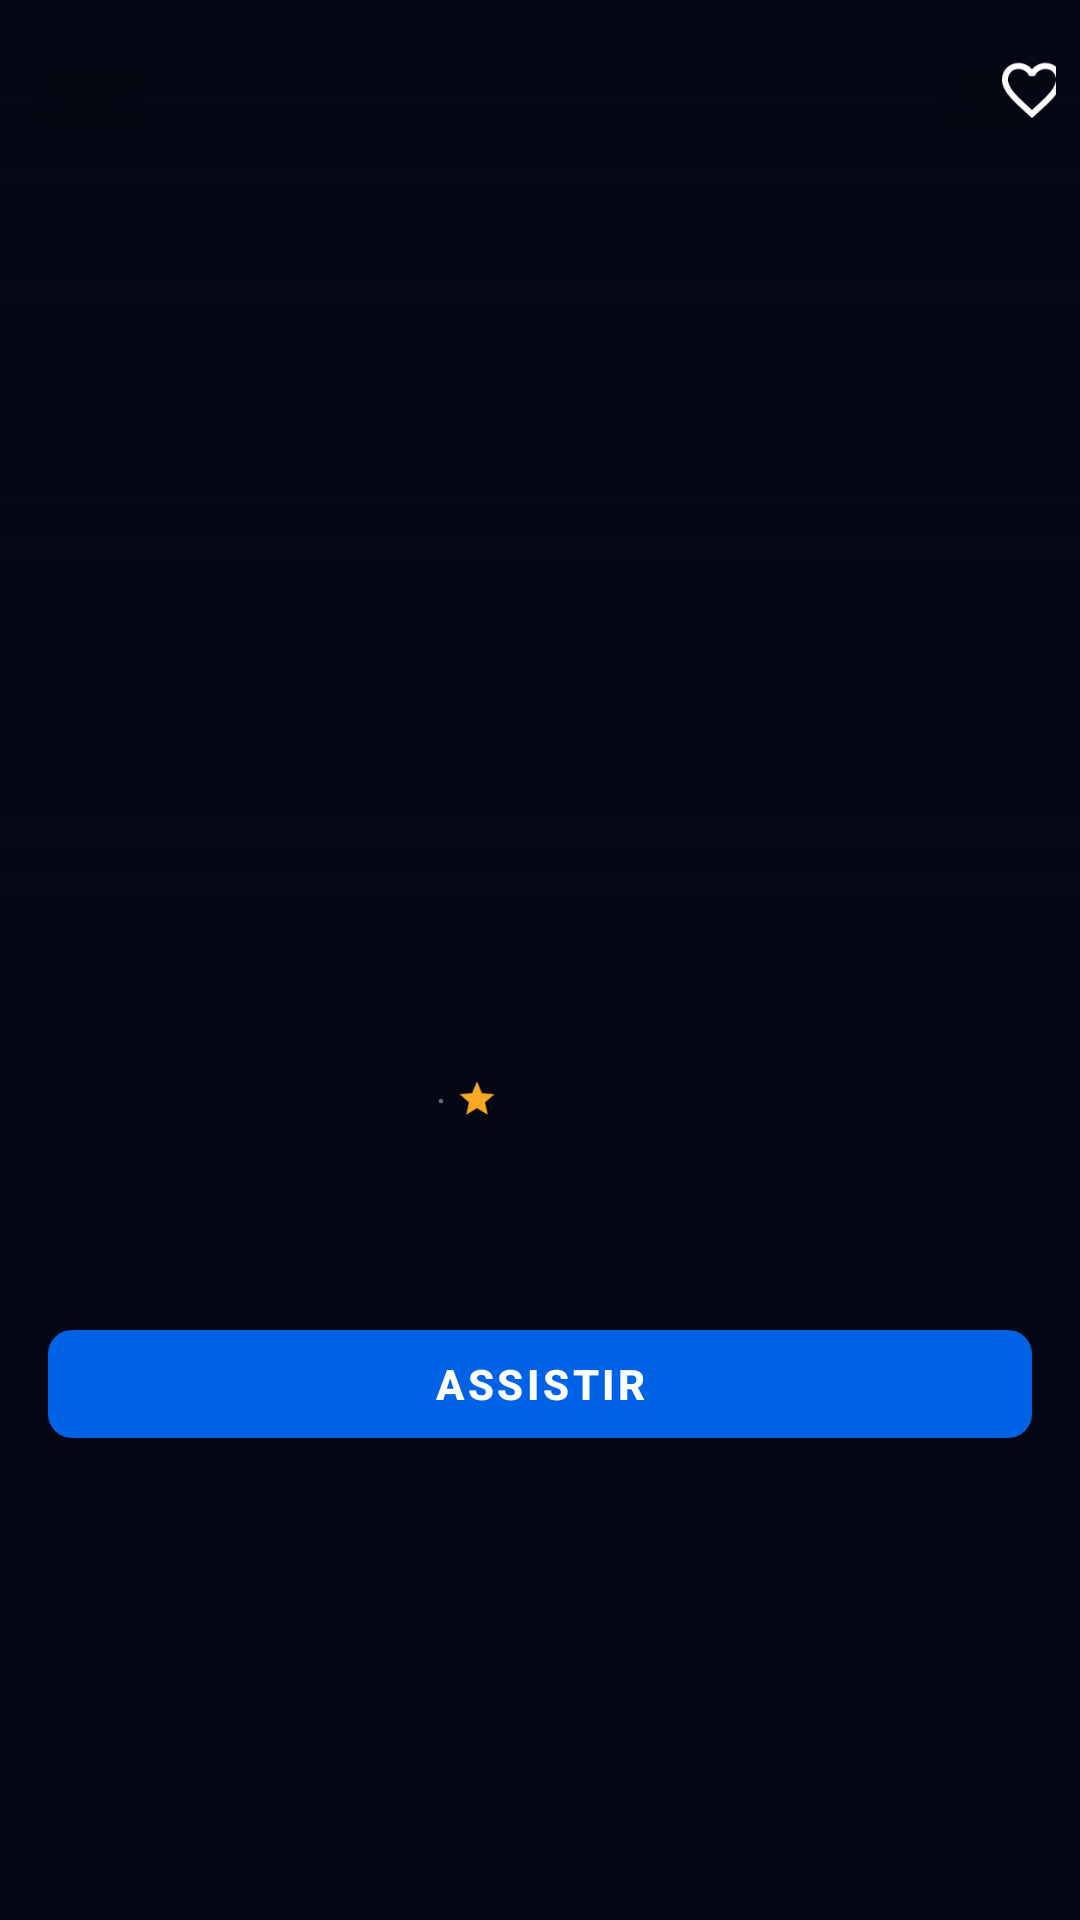

Android layout source for this screen:
<!-- AndroidManifest.xml: application theme Theme.VLTVPlus -->
<!-- res/layout/activity_series_detail.xml -->
<?xml version="1.0" encoding="utf-8"?>
<androidx.coordinatorlayout.widget.CoordinatorLayout
    xmlns:android="http://schemas.android.com/apk/res/android"
    xmlns:app="http://schemas.android.com/apk/res-auto"
    xmlns:tools="http://schemas.android.com/tools"
    android:layout_width="match_parent"
    android:layout_height="match_parent"
    android:background="@color/bg_primary">

    <com.google.android.material.appbar.AppBarLayout
        android:id="@+id/app_bar_layout"
        android:layout_width="match_parent"
        android:layout_height="300dp"
        android:background="@color/transparent"
        app:liftOnScroll="false">

        <com.google.android.material.appbar.CollapsingToolbarLayout
            android:layout_width="match_parent"
            android:layout_height="match_parent"
            app:layout_scrollFlags="scroll|exitUntilCollapsed|snap"
            app:contentScrim="@color/bg_primary">

            <ImageView
                android:id="@+id/iv_backdrop"
                android:layout_width="match_parent"
                android:layout_height="match_parent"
                android:scaleType="centerCrop"
                android:contentDescription="@null"
                app:layout_collapseMode="parallax" />

            <View
                android:id="@+id/gradient_overlay"
                android:layout_width="match_parent"
                android:layout_height="match_parent"
                android:background="@drawable/gradient_detail_backdrop" />

            <com.google.android.material.button.MaterialButton
                android:id="@+id/btn_back"
                style="@style/PlayerControlButton"
                android:layout_width="44dp"
                android:layout_height="44dp"
                android:layout_margin="8dp"
                app:icon="@drawable/ic_arrow_back"
                app:iconSize="24dp"
                app:layout_collapseMode="pin" />

            <com.google.android.material.button.MaterialButton
                android:id="@+id/btn_favorite"
                style="@style/PlayerControlButton"
                android:layout_width="44dp"
                android:layout_height="44dp"
                android:layout_margin="8dp"
                android:layout_gravity="end|top"
                app:icon="@drawable/ic_favorite_outline"
                app:iconSize="24dp"
                app:layout_collapseMode="pin" />

        </com.google.android.material.appbar.CollapsingToolbarLayout>
    </com.google.android.material.appbar.AppBarLayout>

    <androidx.core.widget.NestedScrollView
        android:layout_width="match_parent"
        android:layout_height="match_parent"
        app:layout_behavior="@string/appbar_scrolling_view_behavior">

        <LinearLayout
            android:layout_width="match_parent"
            android:layout_height="wrap_content"
            android:orientation="vertical"
            android:paddingBottom="32dp">

            
            <LinearLayout
                android:layout_width="match_parent"
                android:layout_height="wrap_content"
                android:orientation="horizontal"
                android:padding="16dp"
                android:layout_marginTop="-60dp">

                <ImageView
                    android:id="@+id/iv_poster"
                    android:layout_width="110dp"
                    android:layout_height="165dp"
                    android:scaleType="centerCrop"
                    android:elevation="8dp"
                    android:contentDescription="@null" />

                <LinearLayout
                    android:layout_width="0dp"
                    android:layout_height="wrap_content"
                    android:layout_weight="1"
                    android:orientation="vertical"
                    android:paddingStart="16dp"
                    android:paddingTop="64dp">

                    <TextView
                        android:id="@+id/tv_title"
                        android:layout_width="match_parent"
                        android:layout_height="wrap_content"
                        android:textColor="@color/text_primary"
                        android:textSize="22sp"
                        android:textStyle="bold"
                        android:maxLines="3"
                        tools:text="Nome da Série" />

                    <LinearLayout
                        android:layout_width="match_parent"
                        android:layout_height="wrap_content"
                        android:orientation="horizontal"
                        android:gravity="center_vertical"
                        android:layout_marginTop="8dp">

                        <TextView
                            android:id="@+id/tv_year"
                            android:layout_width="wrap_content"
                            android:layout_height="wrap_content"
                            android:textColor="@color/text_secondary"
                            android:textSize="13sp"
                            tools:text="2022" />

                        <TextView android:layout_width="wrap_content" android:layout_height="wrap_content"
                            android:text=" · " android:textColor="@color/text_tertiary" android:textSize="13sp" />

                        <ImageView android:layout_width="14dp" android:layout_height="14dp"
                            android:src="@drawable/ic_star" android:tint="@color/rating_gold" />

                        <TextView
                            android:id="@+id/tv_rating"
                            android:layout_width="wrap_content"
                            android:layout_height="wrap_content"
                            android:textColor="@color/rating_gold"
                            android:textSize="13sp"
                            android:paddingStart="4dp"
                            tools:text="9.2" />
                    </LinearLayout>

                    <TextView
                        android:id="@+id/tv_genre"
                        android:layout_width="match_parent"
                        android:layout_height="wrap_content"
                        android:textColor="@color/vltv_blue_light"
                        android:textSize="12sp"
                        android:layout_marginTop="4dp"
                        tools:text="Drama · Suspense" />

                    <TextView
                        android:id="@+id/tv_season_count"
                        android:layout_width="match_parent"
                        android:layout_height="wrap_content"
                        android:textColor="@color/text_secondary"
                        android:textSize="12sp"
                        android:layout_marginTop="4dp"
                        tools:text="5 Temporadas" />

                </LinearLayout>
            </LinearLayout>

            
            <LinearLayout
                android:layout_width="match_parent"
                android:layout_height="wrap_content"
                android:orientation="horizontal"
                android:paddingStart="16dp"
                android:paddingEnd="16dp"
                android:paddingBottom="8dp">

                <com.google.android.material.button.MaterialButton
                    android:id="@+id/btn_play"
                    style="@style/VLTVButton.Icon"
                    android:layout_width="0dp"
                    android:layout_height="48dp"
                    android:layout_weight="1"
                    android:text="@string/watch"
                    android:textStyle="bold"
                    app:icon="@drawable/ic_play" />

                <com.google.android.material.button.MaterialButton
                    android:id="@+id/btn_continue"
                    style="@style/VLTVButton"
                    android:layout_width="wrap_content"
                    android:layout_height="48dp"
                    android:layout_marginStart="12dp"
                    android:text="@string/continue_label"
                    android:visibility="gone" />

                <com.google.android.material.button.MaterialButton
                    android:id="@+id/btn_trailer"
                    style="@style/VLTVButton.Outlined"
                    android:layout_width="wrap_content"
                    android:layout_height="48dp"
                    android:layout_marginStart="12dp"
                    android:text="@string/trailer"
                    app:icon="@drawable/ic_play_outline"
                    android:visibility="gone" />
            </LinearLayout>

            
            <TextView
                android:id="@+id/tv_overview"
                android:layout_width="match_parent"
                android:layout_height="wrap_content"
                android:textColor="@color/text_secondary"
                android:textSize="14sp"
                android:lineSpacingMultiplier="1.5"
                android:paddingStart="16dp"
                android:paddingEnd="16dp"
                android:paddingBottom="16dp"
                tools:text="Sinopse da série." />

            
            <androidx.recyclerview.widget.RecyclerView
                android:id="@+id/rv_seasons"
                android:layout_width="match_parent"
                android:layout_height="wrap_content"
                android:paddingStart="12dp"
                android:paddingEnd="12dp"
                android:clipToPadding="false"
                android:paddingBottom="8dp" />

            
            <TextView
                android:id="@+id/tv_episode_count"
                android:layout_width="match_parent"
                android:layout_height="wrap_content"
                android:textColor="@color/text_secondary"
                android:textSize="13sp"
                android:paddingStart="16dp"
                android:paddingBottom="8dp"
                tools:text="10 episódios" />

            
            <androidx.recyclerview.widget.RecyclerView
                android:id="@+id/rv_episodes"
                android:layout_width="match_parent"
                android:layout_height="wrap_content"
                android:nestedScrollingEnabled="false"
                tools:listitem="@layout/item_episode" />

        </LinearLayout>
    </androidx.core.widget.NestedScrollView>

</androidx.coordinatorlayout.widget.CoordinatorLayout>
<!-- res/layout/item_episode.xml (included above) -->
<?xml version="1.0" encoding="utf-8"?>
<androidx.cardview.widget.CardView
    xmlns:android="http://schemas.android.com/apk/res/android"
    xmlns:app="http://schemas.android.com/apk/res-auto"
    xmlns:tools="http://schemas.android.com/tools"
    android:layout_width="match_parent"
    android:layout_height="wrap_content"
    android:layout_marginStart="12dp"
    android:layout_marginEnd="12dp"
    android:layout_marginBottom="10dp"
    android:focusable="true"
    android:clickable="true"
    app:cardBackgroundColor="@color/bg_card"
    app:cardCornerRadius="10dp"
    app:cardElevation="0dp">

    <LinearLayout
        android:layout_width="match_parent"
        android:layout_height="wrap_content"
        android:orientation="horizontal"
        android:padding="12dp">

        
        <androidx.cardview.widget.CardView
            android:layout_width="140dp"
            android:layout_height="80dp"
            app:cardCornerRadius="6dp"
            app:cardElevation="0dp">

            <ImageView
                android:id="@+id/iv_thumbnail"
                android:layout_width="match_parent"
                android:layout_height="match_parent"
                android:scaleType="centerCrop"
                android:background="@color/shimmer_base"
                android:contentDescription="@null" />

            
            <TextView
                android:id="@+id/tv_episode_num"
                android:layout_width="wrap_content"
                android:layout_height="wrap_content"
                android:layout_gravity="bottom|start"
                android:background="#CC000000"
                android:textColor="@color/text_primary"
                android:textSize="11sp"
                android:paddingStart="6dp"
                android:paddingEnd="6dp"
                android:paddingTop="2dp"
                android:paddingBottom="2dp"
                tools:text="E1" />

            
            <ProgressBar
                android:id="@+id/progress_watched"
                style="?android:attr/progressBarStyleHorizontal"
                android:layout_width="match_parent"
                android:layout_height="3dp"
                android:layout_gravity="bottom"
                android:progressTint="@color/vltv_blue"
                android:progressBackgroundTint="@color/transparent"
                android:max="100"
                android:visibility="gone" />

        </androidx.cardview.widget.CardView>

        
        <LinearLayout
            android:layout_width="0dp"
            android:layout_height="wrap_content"
            android:layout_weight="1"
            android:orientation="vertical"
            android:paddingStart="12dp">

            <TextView
                android:id="@+id/tv_title"
                android:layout_width="match_parent"
                android:layout_height="wrap_content"
                android:textColor="@color/text_primary"
                android:textSize="14sp"
                android:textStyle="bold"
                android:maxLines="2"
                android:ellipsize="end"
                tools:text="Nome do Episódio" />

            <TextView
                android:id="@+id/tv_duration"
                android:layout_width="match_parent"
                android:layout_height="wrap_content"
                android:textColor="@color/text_tertiary"
                android:textSize="12sp"
                android:layout_marginTop="2dp"
                tools:text="45min" />

            <TextView
                android:id="@+id/tv_overview"
                android:layout_width="match_parent"
                android:layout_height="wrap_content"
                android:textColor="@color/text_secondary"
                android:textSize="12sp"
                android:lineSpacingMultiplier="1.4"
                android:maxLines="3"
                android:ellipsize="end"
                android:layout_marginTop="4dp"
                tools:text="Sinopse do episódio. Lorem ipsum dolor sit amet." />

        </LinearLayout>

        
        <ImageView
            android:layout_width="24dp"
            android:layout_height="24dp"
            android:src="@drawable/ic_play"
            android:tint="@color/text_tertiary"
            android:layout_gravity="center"
            android:contentDescription="@null" />

    </LinearLayout>

</androidx.cardview.widget.CardView>
<!-- resources referenced by this layout -->
<resources>
  <color name="bg_card">#141A2E</color>
  <color name="bg_primary">#040714</color>
  <color name="rating_gold">#F9A825</color>
  <color name="shimmer_base">#1A2035</color>
  <color name="text_primary">#FFFFFFFF</color>
  <color name="text_secondary">#B3FFFFFF</color>
  <color name="text_tertiary">#66FFFFFF</color>
  <color name="transparent">#00000000</color>
  <color name="vltv_blue">#0063E5</color>
  <color name="vltv_blue_light">#1A8FFF</color>
  <!-- drawable gradient_detail_backdrop (drawable) -->
  <?xml version="1.0" encoding="utf-8"?>
  <shape xmlns:android="http://schemas.android.com/apk/res/android">
      <gradient
          android:angle="270"
          android:startColor="#00040714"
          android:centerColor="#99040714"
          android:endColor="#FF040714"
          android:type="linear" />
  </shape>
  <!-- drawable ic_star (drawable) -->
  <?xml version="1.0" encoding="utf-8"?>
  <vector xmlns:android="http://schemas.android.com/apk/res/android"
      android:width="24dp" android:height="24dp"
      android:viewportWidth="24" android:viewportHeight="24">
      <path android:fillColor="#F9A825"
          android:pathData="M12,17.27L18.18,21l-1.64,-7.03L22,9.24l-7.19,-0.61L12,2 9.19,8.63 2,9.24l5.46,4.73L5.82,21z"/>
  </vector>
  <string name="continue_label">Continuar</string>
  <string name="trailer">Trailer</string>
  <string name="watch">Assistir</string>
  <style name="PlayerControlButton" parent="Widget.MaterialComponents.Button.Icon">
          <item name="backgroundTint">@color/transparent</item>
          <item name="iconTint">@color/text_primary</item>
          <item name="android:minWidth">48dp</item>
          <item name="android:minHeight">48dp</item>
          <item name="rippleColor">@color/ripple</item>
      </style>
  <style name="VLTVButton" parent="Widget.MaterialComponents.Button">
          <item name="backgroundTint">@color/vltv_blue</item>
          <item name="android:textColor">@color/text_primary</item>
          <item name="cornerRadius">8dp</item>
          <item name="android:paddingStart">24dp</item>
          <item name="android:paddingEnd">24dp</item>
          <item name="android:minHeight">48dp</item>
      </style>
  <style name="VLTVButton.Icon" parent="Widget.MaterialComponents.Button.Icon">
          <item name="backgroundTint">@color/vltv_blue</item>
          <item name="android:textColor">@color/text_primary</item>
          <item name="cornerRadius">8dp</item>
          <item name="iconTint">@color/text_primary</item>
      </style>
  <style name="VLTVButton.Outlined" parent="Widget.MaterialComponents.Button.OutlinedButton">
          <item name="strokeColor">@color/vltv_blue</item>
          <item name="android:textColor">@color/text_primary</item>
          <item name="cornerRadius">8dp</item>
      </style>
  <color name="ripple">#330063E5</color>
  <color name="vltv_blue_dark">#0052CC</color>
  <color name="vltv_accent">#F9A825</color>
  <color name="vltv_accent_red">#E50914</color>
  <style name="VLTVBottomNav" parent="Widget.MaterialComponents.BottomNavigationView">
          <item name="android:background">@color/nav_bg</item>
          <item name="itemIconTint">@color/nav_selector</item>
          <item name="itemTextColor">@color/nav_selector</item>
          <item name="labelVisibilityMode">labeled</item>
      </style>
  <style name="VLTVTextInput" parent="Widget.MaterialComponents.TextInputLayout.OutlinedBox">
          <item name="boxStrokeColor">@color/vltv_blue</item>
          <item name="hintTextColor">@color/text_secondary</item>
          <item name="android:textColorHint">@color/text_secondary</item>
          <item name="boxBackgroundColor">@color/bg_card</item>
          <item name="cornerRadius">10dp</item>
      </style>
  <color name="nav_bg">#0A0F1E</color>
</resources>
